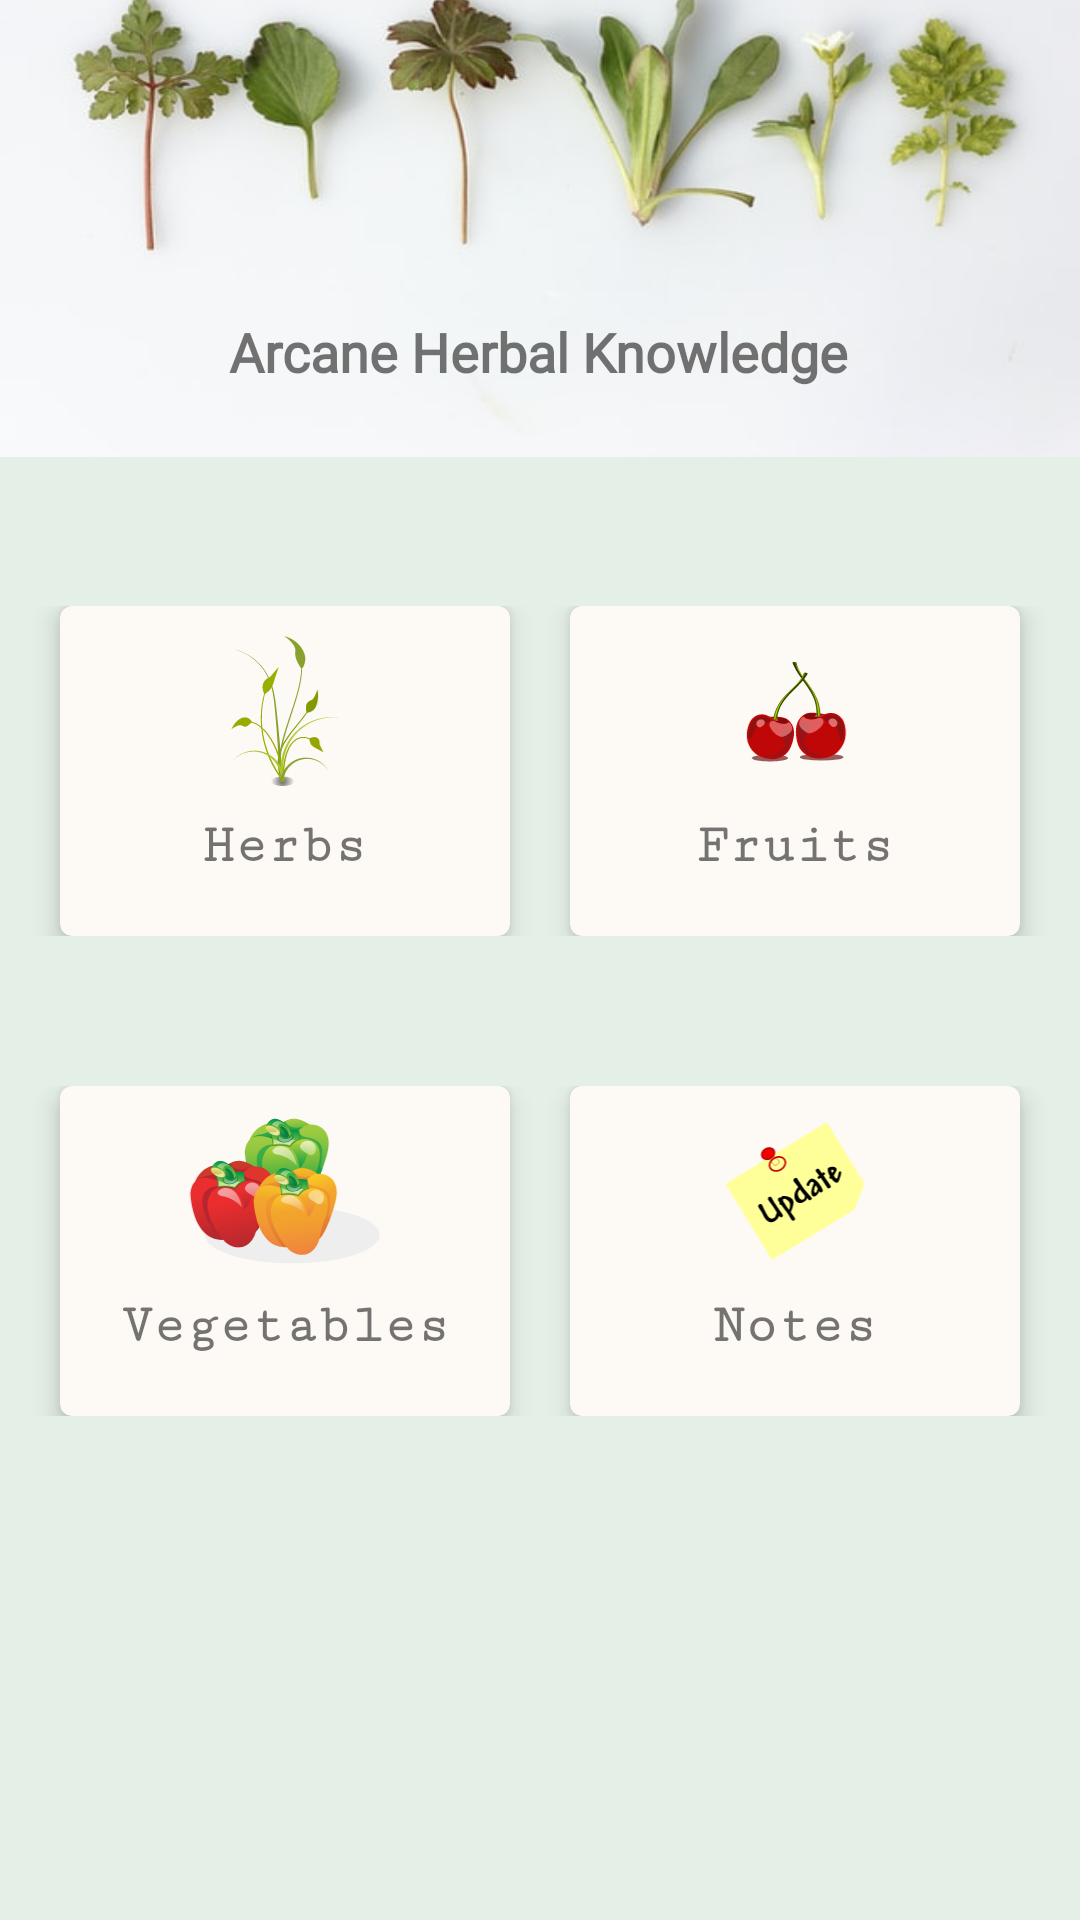

Produce the Android XML layout that renders to this screen, including the resource entries it uses.
<!-- AndroidManifest.xml: application theme Theme.HerbReferenceGuide -->
<!-- res/layout/activity_main.xml -->
<?xml version="1.0" encoding="utf-8"?>
<androidx.constraintlayout.widget.ConstraintLayout xmlns:android="http://schemas.android.com/apk/res/android"
    xmlns:app="http://schemas.android.com/apk/res-auto"
    xmlns:tools="http://schemas.android.com/tools"
    android:layout_width="match_parent"
    android:layout_height="match_parent"
    android:background="@color/green"
    >

    <ImageView
        android:id="@+id/imageBanner"
        android:layout_width="match_parent"
        android:layout_height="220dp"
        android:layout_marginTop="100dp"
        android:adjustViewBounds="true"
        android:contentDescription="@string/imageContent"
        android:scaleType="fitXY"
        android:src="@drawable/background"
        app:layout_constraintBottom_toTopOf="@+id/layoutHerbFruit"
        app:layout_constraintEnd_toEndOf="parent"
        app:layout_constraintHorizontal_bias="0.0"
        app:layout_constraintStart_toStartOf="parent"
        app:layout_constraintTop_toTopOf="parent" />

    <TextView
        android:id="@+id/txtBanner"
        android:layout_width="wrap_content"
        android:layout_height="wrap_content"
        android:layout_marginBottom="20dp"
        android:fontFamily="@font/headland_one"
        android:text="@string/description"
        android:textSize="18sp"
        android:textStyle="bold"
        app:layout_constraintBottom_toBottomOf="@+id/imageBanner"
        app:layout_constraintEnd_toEndOf="parent"
        app:layout_constraintHorizontal_bias="0.496"
        app:layout_constraintStart_toStartOf="parent"
        app:layout_constraintTop_toTopOf="parent"
        app:layout_constraintVertical_bias="0.974" />

    <LinearLayout
        android:id="@+id/layoutHerbFruit"
        android:layout_width="match_parent"
        android:layout_height="wrap_content"
        android:layout_marginTop="50dp"
        android:gravity="center"
        app:layout_constraintBottom_toTopOf="@+id/layoutVeggieNote"
        app:layout_constraintEnd_toEndOf="parent"
        app:layout_constraintStart_toStartOf="@+id/imageBanner"
        app:layout_constraintTop_toBottomOf="@+id/imageBanner">

        <com.google.android.material.card.MaterialCardView
            android:id="@+id/mcHerbs"
            android:layout_width="150dp"
            android:layout_height="110dp"
            android:backgroundTint="@color/cream"
            app:cardElevation="5dp"
            app:rippleColor="@color/dark_cream">

            <ImageView
                android:layout_width="match_parent"
                android:layout_height="50dp"
                android:layout_marginTop="10dp"
                android:contentDescription="@string/vectorHerb"
                android:src="@drawable/ic_herb" />

            <TextView
                android:layout_width="wrap_content"
                android:layout_height="wrap_content"
                android:layout_gravity="center"
                android:layout_marginTop="25dp"
                android:fontFamily="serif-monospace"
                android:text="@string/herbs"
                android:textSize="18sp"
                android:textStyle="bold" />
        </com.google.android.material.card.MaterialCardView>

        <Space
            android:layout_width="20dp"
            android:layout_height="match_parent" />

        <com.google.android.material.card.MaterialCardView
            android:id="@+id/mcFruits"
            android:layout_width="150dp"
            android:layout_height="110dp"
            android:backgroundTint="@color/cream"
            app:cardElevation="5dp"
            app:rippleColor="@color/dark_cream">

            <ImageView
                android:layout_width="match_parent"
                android:layout_height="50dp"
                android:layout_marginTop="10dp"
                android:contentDescription="@string/vectorFruit"
                android:src="@drawable/ic_fruit" />

            <TextView
                android:layout_width="wrap_content"
                android:layout_height="wrap_content"
                android:layout_gravity="center"
                android:layout_marginTop="25dp"
                android:fontFamily="serif-monospace"
                android:text="@string/fruits"
                android:textSize="18sp"
                android:textStyle="bold" />
        </com.google.android.material.card.MaterialCardView>

    </LinearLayout>

    <LinearLayout
        android:id="@+id/layoutVeggieNote"
        android:layout_width="match_parent"
        android:layout_height="wrap_content"
        android:layout_marginTop="50dp"
        android:layout_marginBottom="336dp"
        android:gravity="center"
        app:layout_constraintBottom_toBottomOf="parent"
        app:layout_constraintEnd_toEndOf="@+id/layoutHerbFruit"
        app:layout_constraintHorizontal_bias="0.0"
        app:layout_constraintStart_toStartOf="@+id/layoutHerbFruit"
        app:layout_constraintTop_toBottomOf="@+id/layoutHerbFruit">

        <com.google.android.material.card.MaterialCardView
            android:id="@+id/mcVegetables"
            android:layout_width="150dp"
            android:layout_height="110dp"
            android:backgroundTint="@color/cream"
            app:cardElevation="5dp"
            app:rippleColor="@color/dark_cream">

            <ImageView
                android:layout_width="match_parent"
                android:layout_height="50dp"
                android:layout_marginTop="10dp"
                android:contentDescription="@string/vectorVegetable"
                android:src="@drawable/ic_veggie" />

            <TextView
                android:layout_width="wrap_content"
                android:layout_height="wrap_content"
                android:layout_gravity="center"
                android:layout_marginTop="25dp"
                android:fontFamily="serif-monospace"
                android:text="@string/vegetables"
                android:textSize="18sp"
                android:textStyle="bold" />
        </com.google.android.material.card.MaterialCardView>

        <Space
            android:layout_width="20dp"
            android:layout_height="match_parent" />

        <com.google.android.material.card.MaterialCardView
            android:id="@+id/mcNotes"
            android:layout_width="150dp"
            android:layout_height="110dp"
            android:backgroundTint="@color/cream"
            app:cardElevation="5dp"
            app:rippleColor="@color/dark_cream">

            <ImageView
                android:layout_width="match_parent"
                android:layout_height="50dp"
                android:layout_marginTop="10dp"
                android:contentDescription="@string/vectorNote"
                android:src="@drawable/ic_note" />

            <TextView
                android:layout_width="wrap_content"
                android:layout_height="wrap_content"
                android:layout_gravity="center"
                android:layout_marginTop="25dp"
                android:fontFamily="serif-monospace"
                android:text="@string/notes"
                android:textSize="18sp"
                android:textStyle="bold" />
        </com.google.android.material.card.MaterialCardView>
    </LinearLayout>

</androidx.constraintlayout.widget.ConstraintLayout>
<!-- resources referenced by this layout -->
<resources>
  <color name="cream">#FDFAF6</color>
  <color name="dark_cream">#FAF1E6</color>
  <color name="green">#E4EFE7</color>
  <!-- drawable background: jpg bitmap (drawable, 19045 bytes) -->
  <!-- drawable ic_fruit: vector/xml drawable (drawable, 10250 chars, omitted) -->
  <!-- drawable ic_herb: vector/xml drawable (drawable, 10296 chars, omitted) -->
  <!-- drawable ic_note: vector/xml drawable (drawable, 8098 chars, omitted) -->
  <!-- drawable ic_veggie: vector/xml drawable (drawable, 57636 chars, omitted) -->
  <string name="description">Arcane Herbal Knowledge</string>
  <string name="fruits">Fruits</string>
  <string name="herbs">Herbs</string>
  <string name="imageContent">Herb Types</string>
  <string name="notes">Notes</string>
  <string name="vectorFruit">Fruit type</string>
  <string name="vectorHerb">Herb type</string>
  <string name="vectorNote">Note type</string>
  <string name="vectorVegetable">Veggie type</string>
  <string name="vegetables">Vegetables</string>
  <style name="Theme.HerbReferenceGuide" parent="Theme.MaterialComponents.DayNight.DarkActionBar">
          
          <item name="colorPrimary">@color/purple_500</item>
          <item name="colorPrimaryVariant">@color/purple_700</item>
          <item name="colorOnPrimary">@color/white</item>
          
          <item name="colorSecondary">@color/teal_200</item>
          <item name="colorSecondaryVariant">@color/teal_700</item>
          <item name="colorOnSecondary">@color/black</item>
          
          <item name="android:statusBarColor" tools:targetApi="l">?attr/colorPrimaryVariant</item>
          
      </style>
  <color name="purple_500">#FF6200EE</color>
  <color name="purple_700">#FF3700B3</color>
  <color name="white">#FFFFFFFF</color>
  <color name="teal_200">#FF03DAC5</color>
  <color name="teal_700">#FF018786</color>
  <color name="black">#FF000000</color>
</resources>
